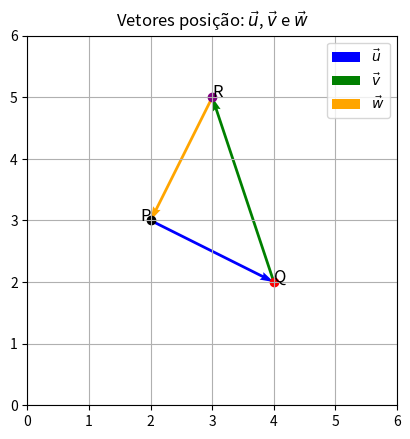

Recreate this plot in Python.
import matplotlib.pyplot as plt

# Pontos
P = (2, 3)
Q = (4, 2)
R = (3, 5)

# Vetores
u = (Q[0] - P[0], Q[1] - P[1])  # (2, -1)
v = (R[0] - Q[0], R[1] - Q[1])  # (-1, 3)
w = (P[0] - R[0], P[1] - R[1])  # (-1, -2)

# Plot
fig, ax = plt.subplots()

# Vetores a partir de seus pontos de origem
ax.quiver(*P, *u, angles='xy', scale_units='xy', scale=1, color='blue', label=r'$\vec{u}$')
ax.quiver(*Q, *v, angles='xy', scale_units='xy', scale=1, color='green', label=r'$\vec{v}$')
ax.quiver(*R, *w, angles='xy', scale_units='xy', scale=1, color='orange', label=r'$\vec{w}$')

# Pontos
ax.scatter(*P, color='black')
ax.scatter(*Q, color='red')
ax.scatter(*R, color='purple')
ax.text(*P, 'P', fontsize=12, ha='right')
ax.text(*Q, 'Q', fontsize=12, ha='left')
ax.text(*R, 'R', fontsize=12, ha='left')

# Ajustes do gráfico
ax.set_title("Vetores posição: $\\vec{u}$, $\\vec{v}$ e $\\vec{w}$")
ax.set_xlim(0, 6)
ax.set_ylim(0, 6)
ax.grid(True)
ax.set_aspect('equal')
ax.legend()

plt.show()
